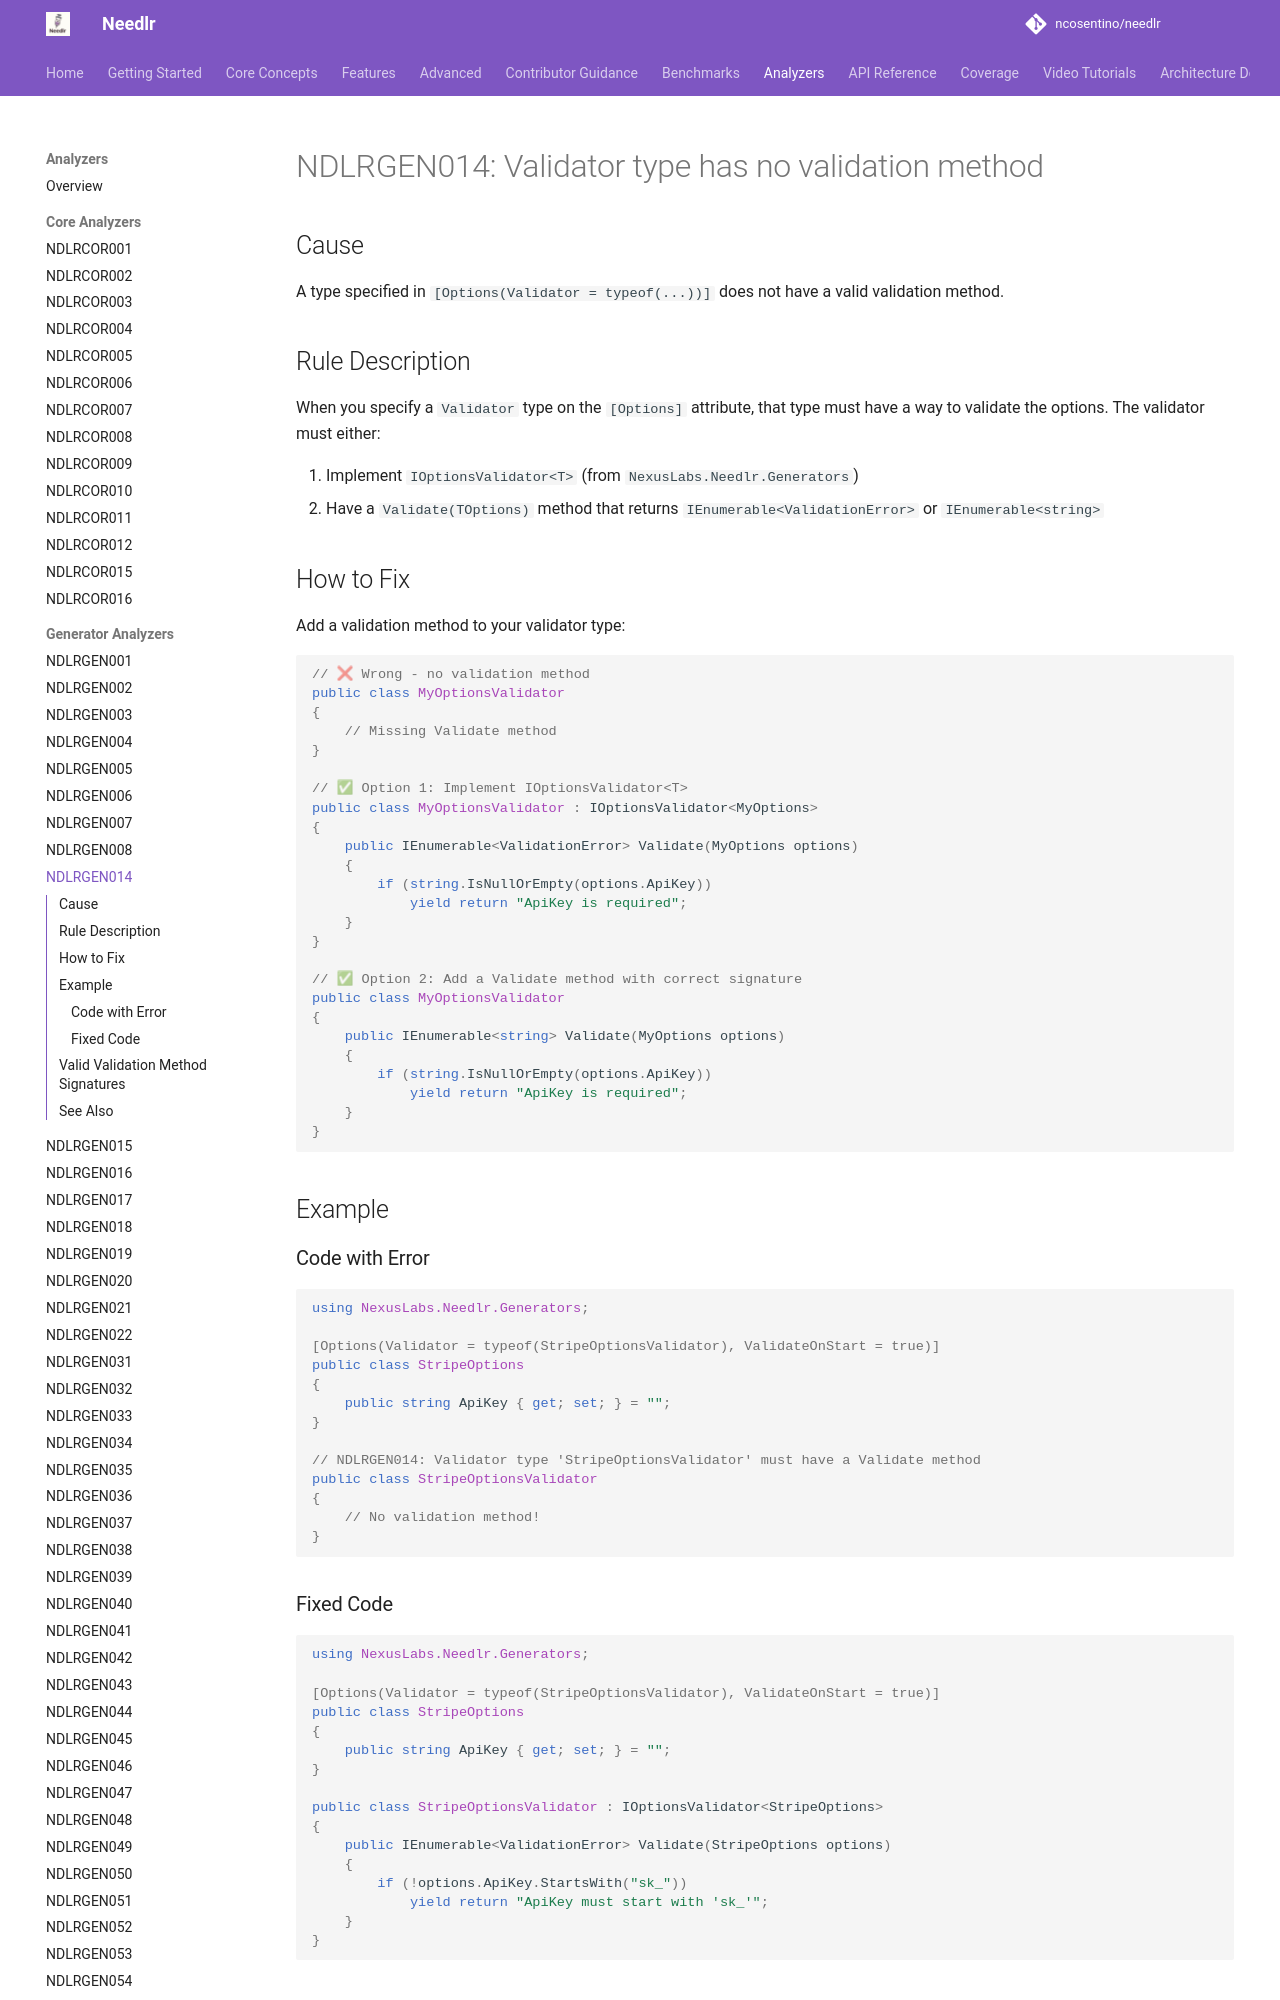

repository: ncosentino/needlr · page: analyzers/NDLRGEN014/index.html · generator: mkdocs

# NDLRGEN014: Validator type has no validation method

## Cause

A type specified in `[Options(Validator = typeof(...))]` does not have a valid validation method.

## Rule Description

When you specify a `Validator` type on the `[Options]` attribute, that type must have a way to validate the options. The validator must either:

1. Implement `IOptionsValidator<T>` (from `NexusLabs.Needlr.Generators`)
2. Have a `Validate(TOptions)` method that returns `IEnumerable<ValidationError>` or `IEnumerable<string>`

## How to Fix

Add a validation method to your validator type:

```csharp
// ❌ Wrong - no validation method
public class MyOptionsValidator
{
    // Missing Validate method
}

// ✅ Option 1: Implement IOptionsValidator<T>
public class MyOptionsValidator : IOptionsValidator<MyOptions>
{
    public IEnumerable<ValidationError> Validate(MyOptions options)
    {
        if (string.IsNullOrEmpty(options.ApiKey))
            yield return "ApiKey is required";
    }
}

// ✅ Option 2: Add a Validate method with correct signature
public class MyOptionsValidator
{
    public IEnumerable<string> Validate(MyOptions options)
    {
        if (string.IsNullOrEmpty(options.ApiKey))
            yield return "ApiKey is required";
    }
}
```

## Example

### Code with Error

```csharp
using NexusLabs.Needlr.Generators;

[Options(Validator = typeof(StripeOptionsValidator), ValidateOnStart = true)]
public class StripeOptions
{
    public string ApiKey { get; set; } = "";
}

// NDLRGEN014: Validator type 'StripeOptionsValidator' must have a Validate method
public class StripeOptionsValidator
{
    // No validation method!
}
```
